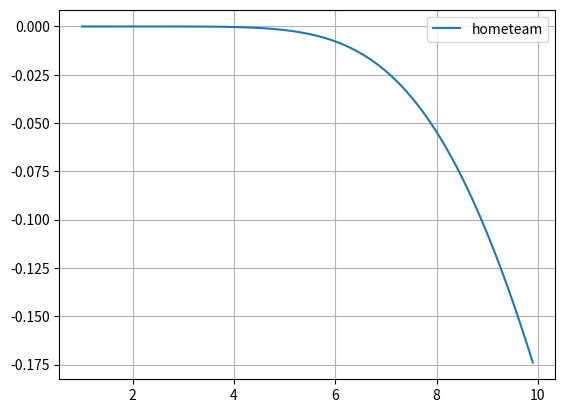

This figure's Python source:
import matplotlib
import numpy as np
import scipy.special as sp
import time
from matplotlib import pyplot as plt

lst =  np.arange(1, 10, 0.1)
order = 4

def modifiedbessel(order, x):
    bessel = 0
    pi = 3.141592653589793
    t = 0
    steps=1000
    dt = 2*pi/steps

    for m in range(5):
        addition = (x/2)**(2*m + order)/(factorial(m) * factorial(m + order))
        bessel += addition
        print(m, m+order, factorial(m), factorial(m + order))
    # for m in range(steps):
    #     addition = 1/pi * np.exp(x*np.cos(t)) * np.cos(order*t) * dt
    #     bessel += addition
    #     t = t + dt

    return bessel

def factorial(m):
    output = 1
    for i in range(1, m+1):
        output = output * i
    
    return float(output)

def gamma(z):
    discretisation = 100
    dx = 10/discretisation
    x = 0.001
    gamma = 0

    for i in range(discretisation):
        gamma += x**(z-1)*np.exp(-x)*dx
        x += dx

    return gamma

def secondorderbessel(order, x):
    sk_bessel = 0
    t = 0.001
    dt = 0.01
    for i in range(1000):
        sk_bessel += gamma(order+0.5)*(2*x)**order/np.sqrt(np.pi) * np.cos((t))/(t**2 + x**2)**(order+0.5)*dt
        t += dt
    
    return sk_bessel

def secondorderbessel_cosh(order, x):
    sk_bessel = 0
    t = 0.0001
    dt = 0.01
    for i in range(1000):
        sk_bessel += np.exp(-x*np.cosh(t)) * np.cosh(order*t) * dt
        t += dt
    
    return sk_bessel

plt.plot(lst, (modifiedbessel(order, lst)-sp.iv(order, lst))/sp.iv(order, lst), label='hometeam')
# plt.plot(lst, sp.kv(4, lst), label='competition')
plt.legend()
plt.grid()
print('-----')
# print(sp.iv(5, 4.8))
print(modifiedbessel(5, 4.8))
# plt.show()
# alpha = 0.5
# bessel_der = 0.5 * (modifiedbessel(1-1, alpha) + modifiedbessel(1+1, alpha))
# print('Second kind bessel function: ', secondorderbessel_cosh(3, 4.8))
# print('Scipy bessel function: ', sp.ivp(2, alpha))